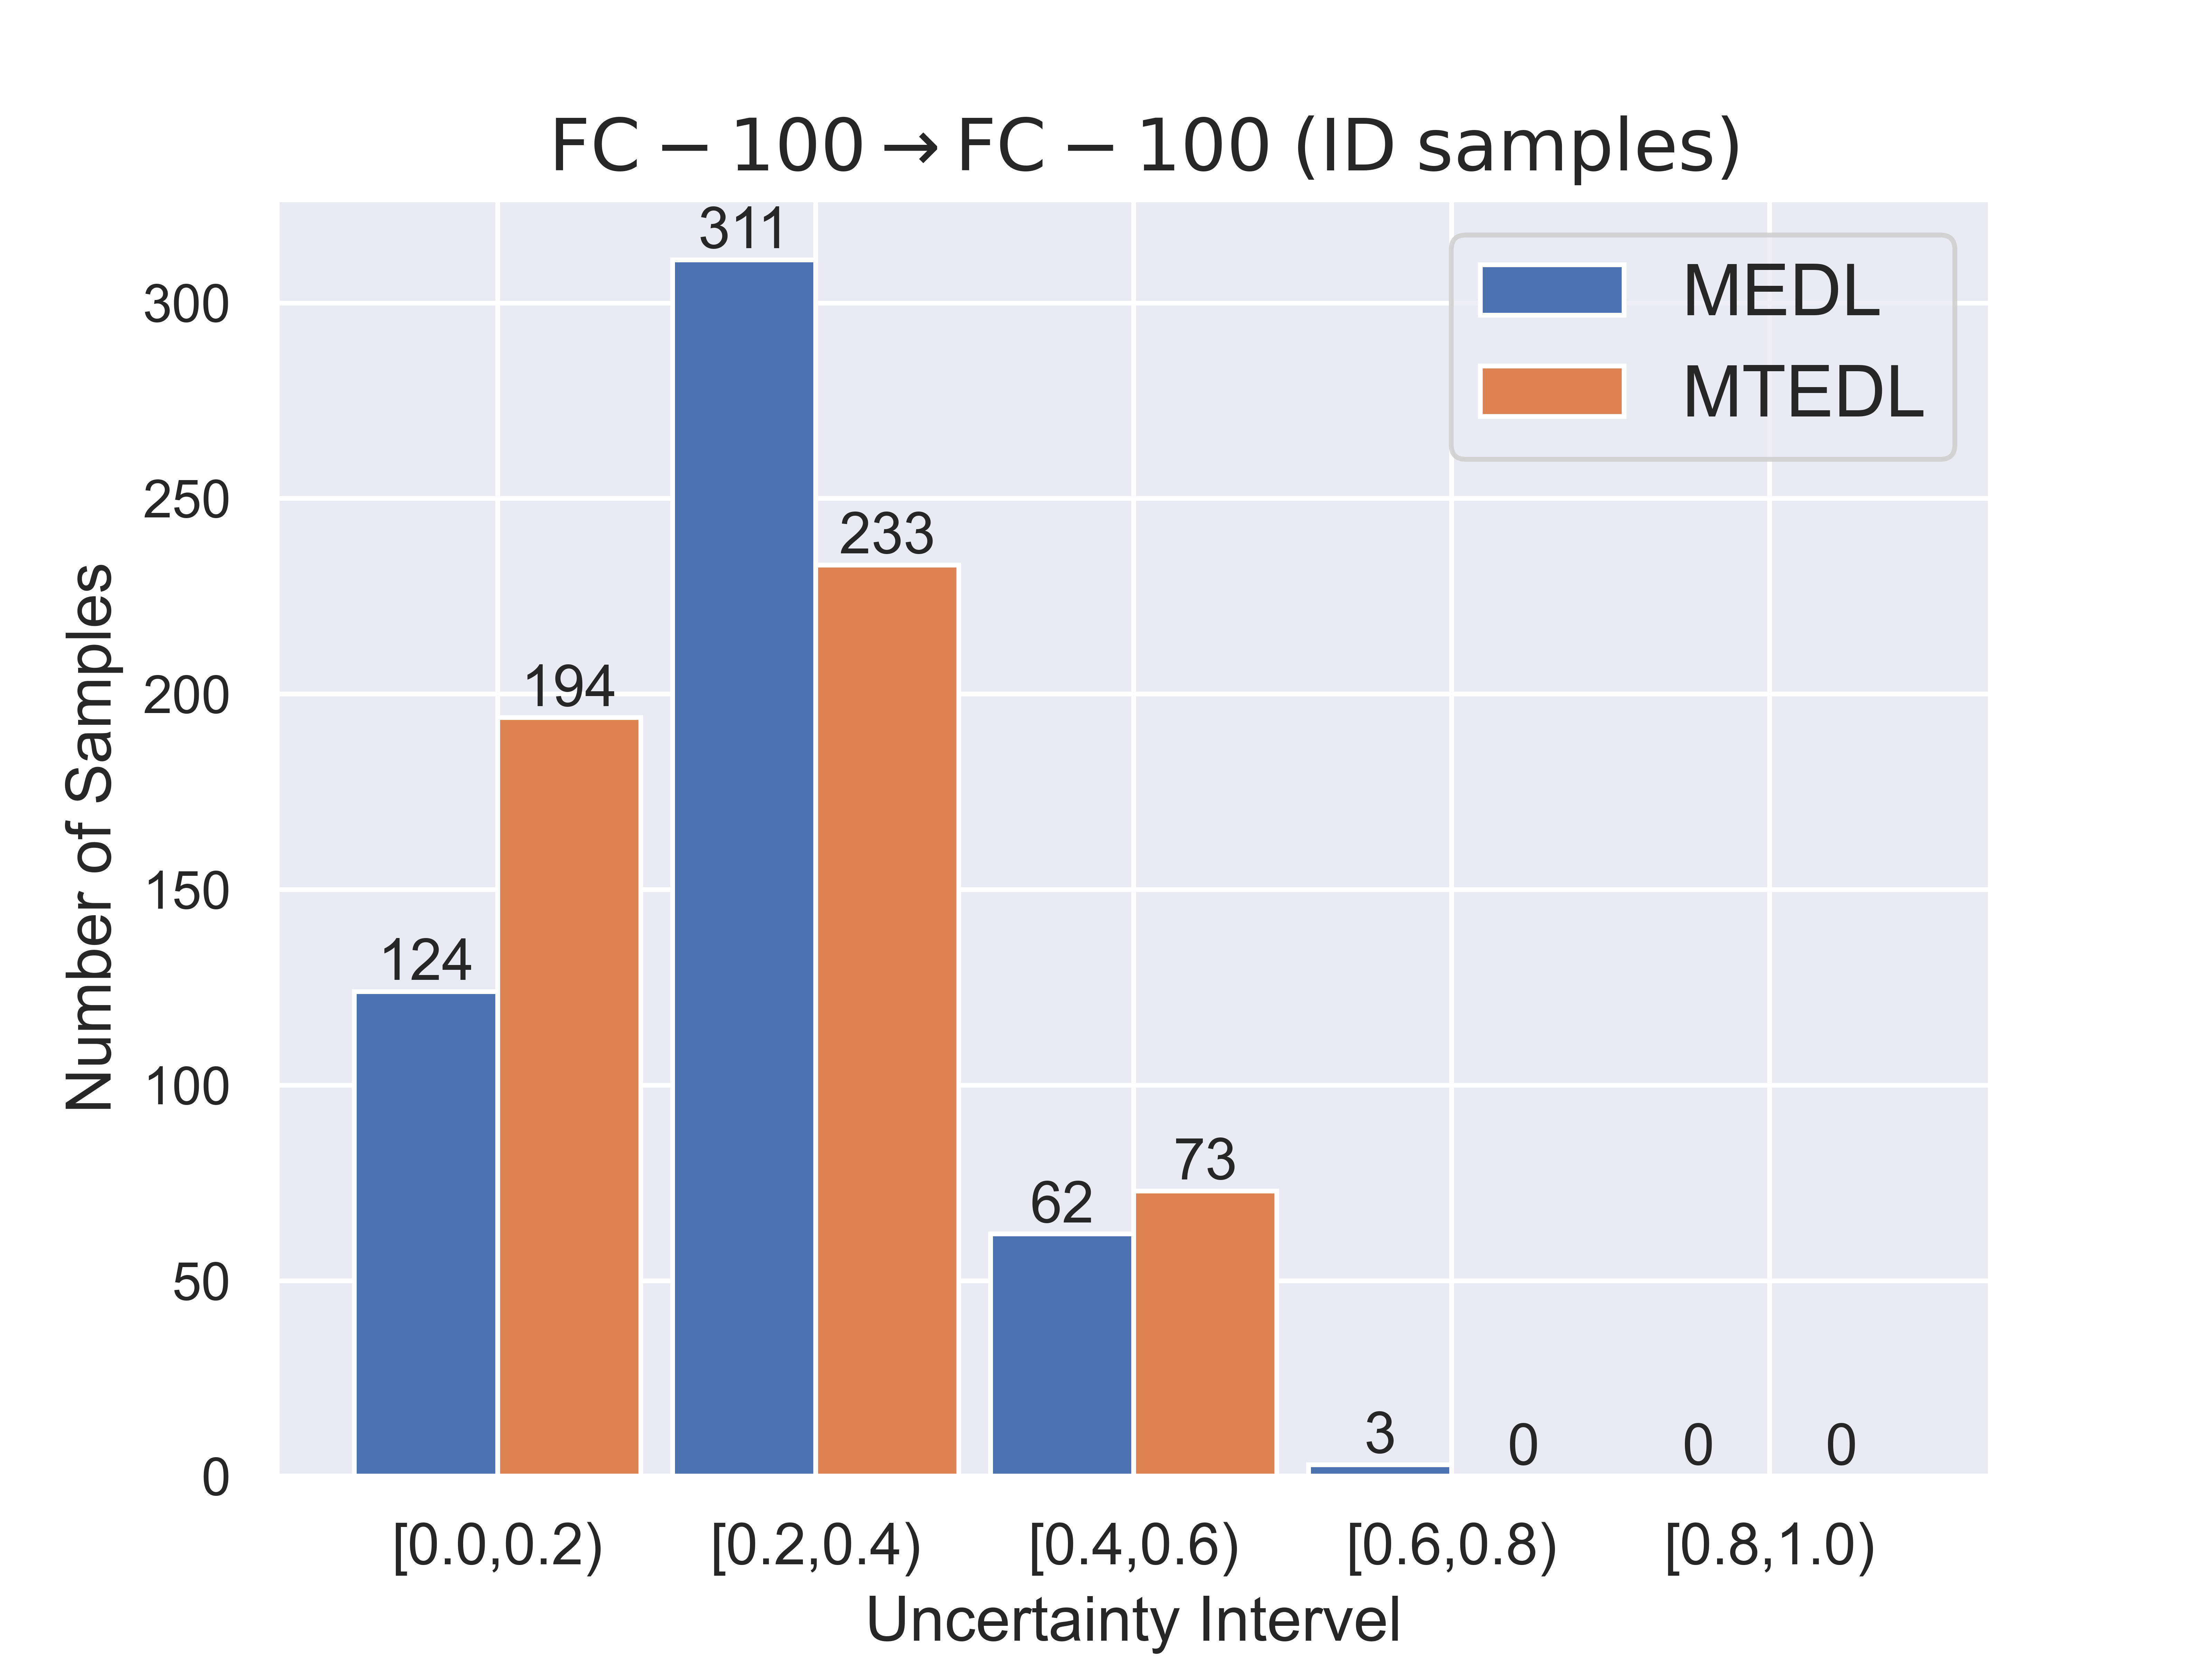

This figure's Python source:
import numpy as np
from matplotlib import pyplot as plt
import seaborn as sns
sns.set(color_codes=True)
plt.figure(figsize=(9, 6))
fig, ax = plt.subplots(dpi=1000)  # fig表示整张图片，ax表示图片中的各个图表
n = 5
X = np.arange(n) + 1.0
width = 0.45
# X是1,2,3,4,5,6,7,8,柱的个数
# numpy.random.uniform(low=0.0, high=1.0, size=None), normal
# uniform均匀分布的随机数，normal是正态分布的随机数，0.5-1均匀分布的数，一共有n个
MEDL = [124,311,62,3,0]
MTEDL = [194,233,73,0,0]
plt.bar(X - width / 2, MEDL, width=width, label="MEDL")
# width:柱的宽度
plt.bar(X + width / 2, MTEDL, width=width,label="MTEDL")
uncertainty_intervel = ['[0.0,0.2)','[0.2,0.4)','[0.4,0.6)','[0.6,0.8)','[0.8,1.0)']
index = np.arange(len(uncertainty_intervel))
# 水平柱状图plt.barh，属性中宽度width变成了高度height
# 打两组数据时用+
# facecolor柱状图里填充的颜色
# edgecolor是边框的颜色
# 想把一组数据打到下边，在数据前使用负号
# plt.bar(X, -Y2, width=width, facecolor='#ff9999', edgecolor='white')
# 给图加text
for x, y in zip(X, MEDL):
    plt.text(x - width / 2, y + 0.05, y, ha='center', va='bottom')

for x, y in zip(X, MTEDL):
    plt.text(x + width / 2, y + 0.05,  y, ha='center', va='bottom')
plt.xticks(index+1, uncertainty_intervel,fontsize=12)
plt.legend(fontsize=15)
ax.set_xlabel("Uncertainty Intervel", fontsize=13)  # 横坐标标签
ax.set_ylabel("Number of Samples", fontsize=13)  # 纵坐标标签
plt.title(r'${\rm\;FC-100\rightarrow FC-100\;(ID\;samples)}$',fontsize=15)
plt.show()
